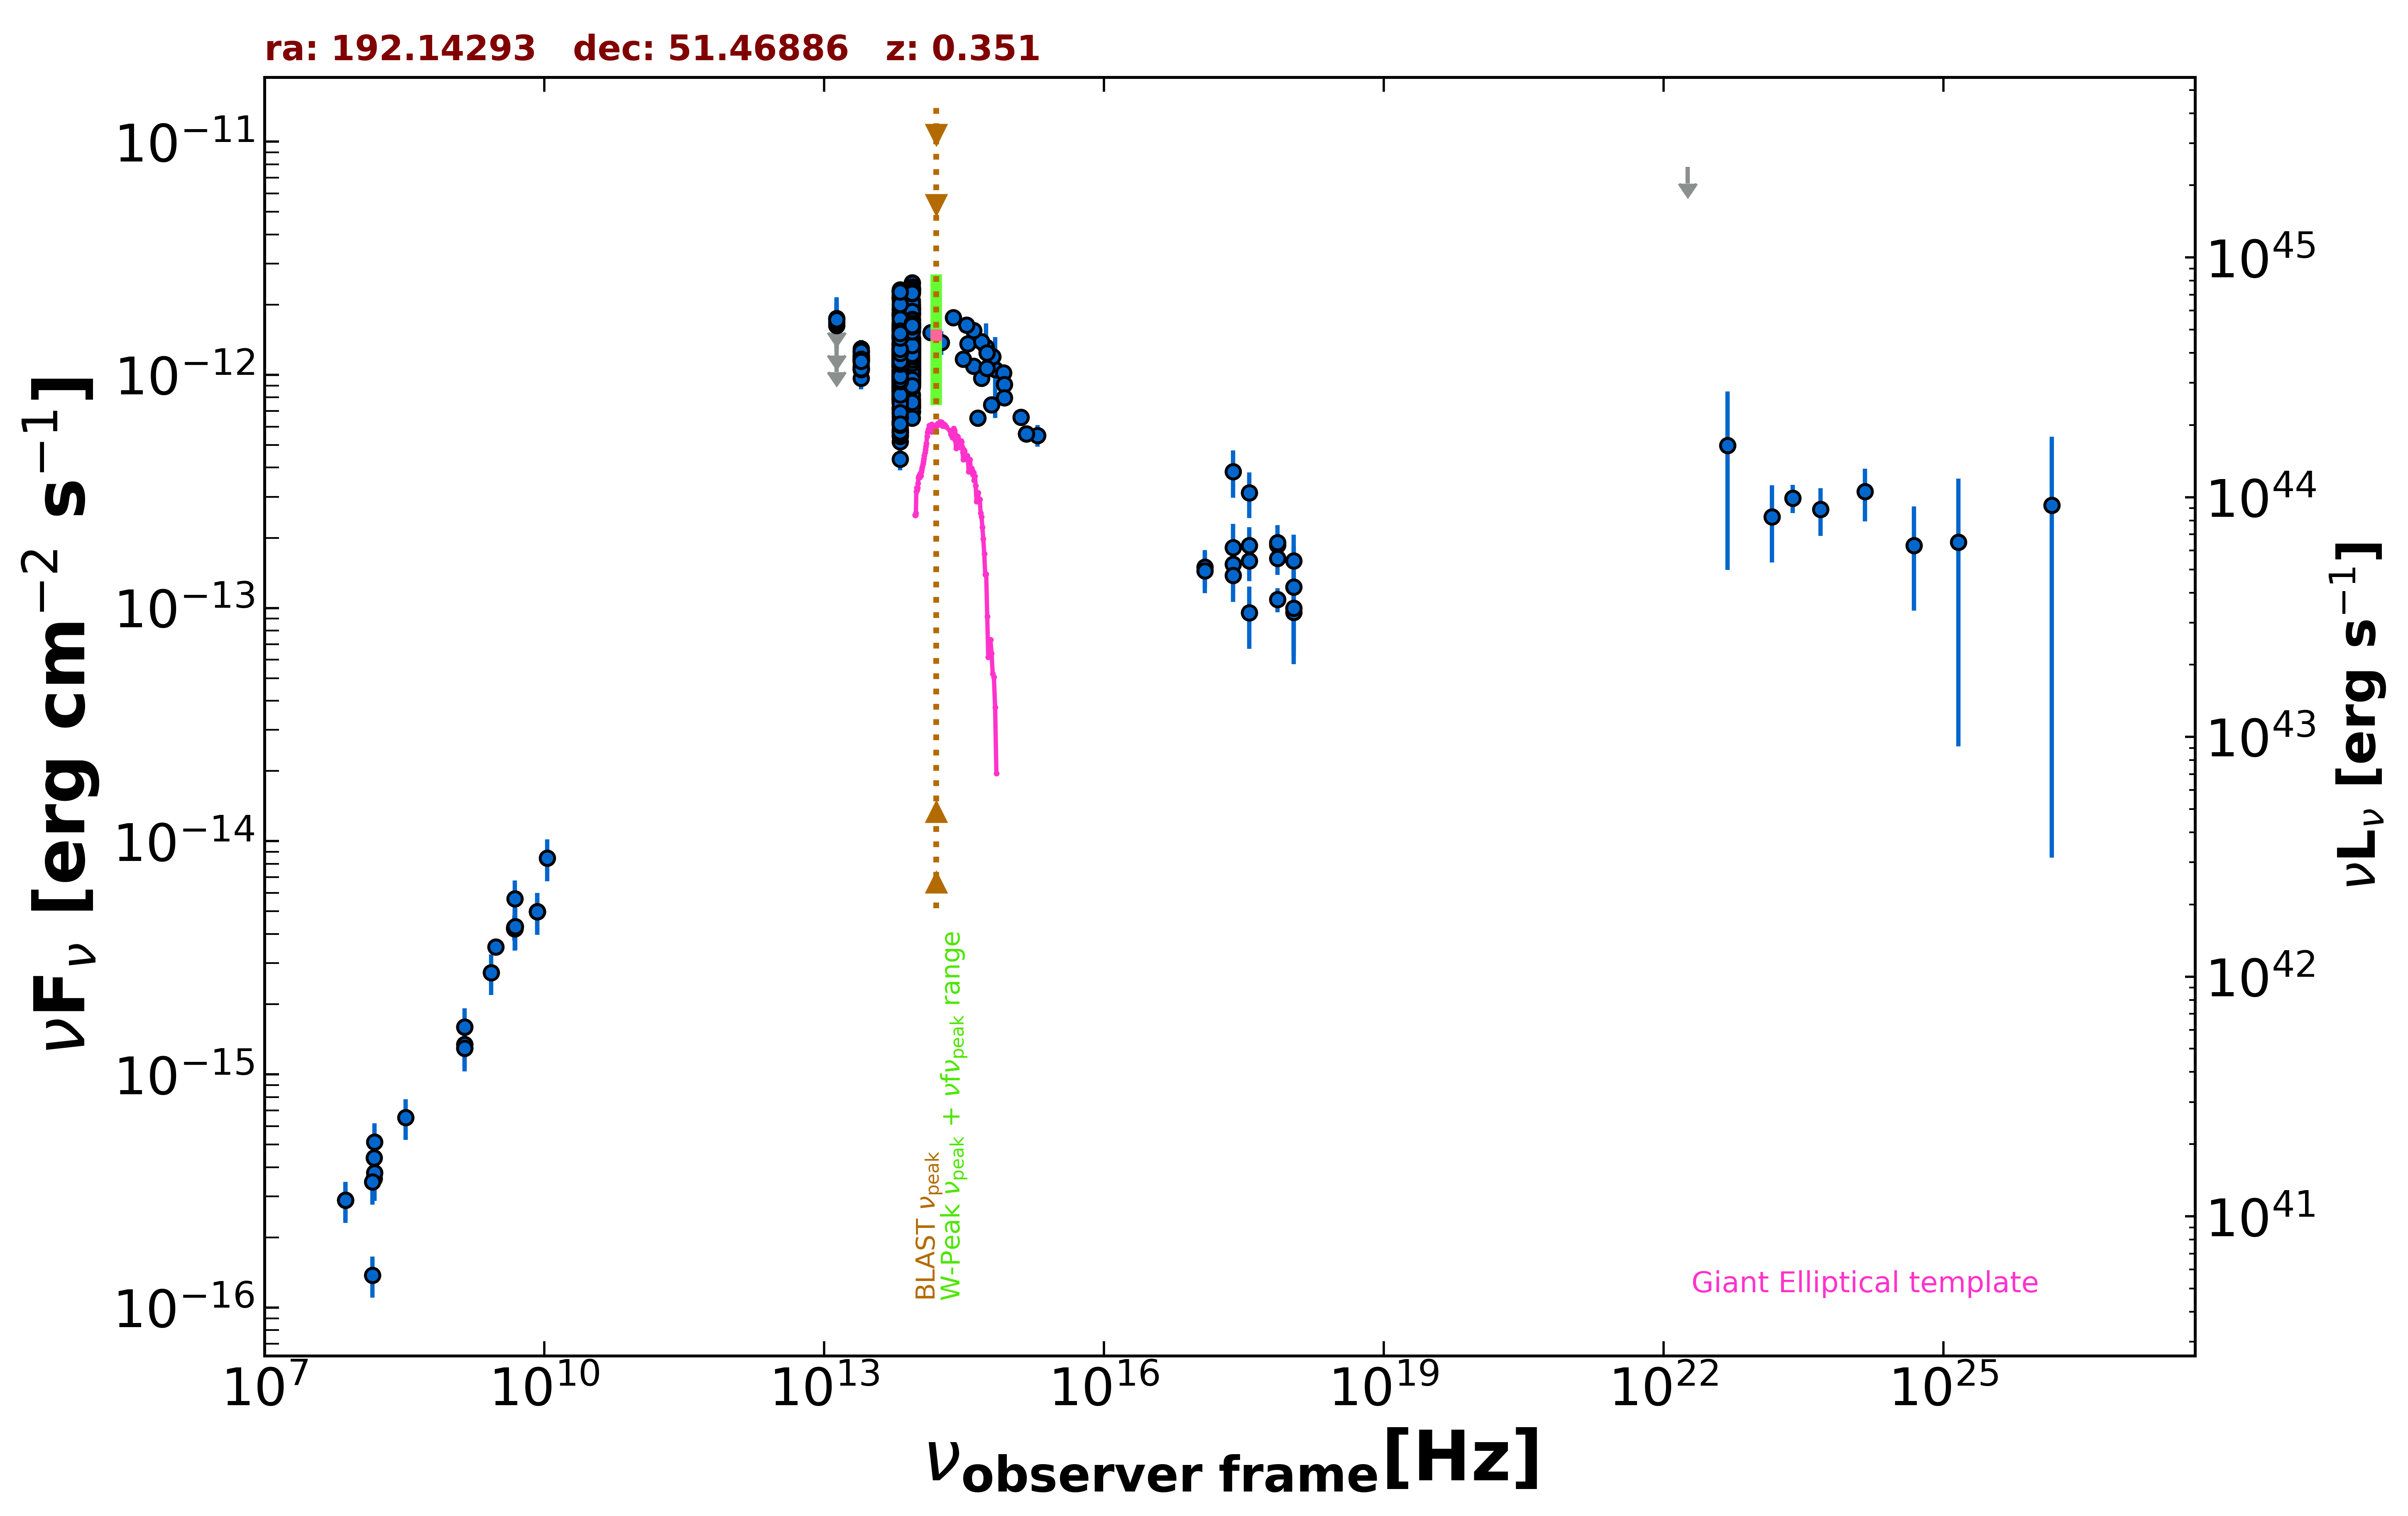

Source data for this figure (header and first rows):
freq., flux, err_flux, MJD_start, MJD_end, flag, catalog, reference
1.400e+09, 1.296e-15, 2.000e-18, 55000, 55000, , FIRST, White et al. 1997  ApJ  475 479
1.400e+09, 1.597e-15, 5.750e-17, 55000, 55000, , NVSS, Condon et al. 1998  AJ  115  1693
3.000e+09, 3.515e-15, 9.000e-18, 55000, 55000, , VLASSQL, Gordon et al. 2021  ApJS  255  30
2.418e+17, 3.854e-13, 8.830e-14, 55000, 55000, , RASS, Boller et al. 2016  A&A  103  1
2.418e+17, 1.543e-13, 2.815e-14, 55111, 55245, , 1OUSX, Giommi et al. in preparation
1.209e+17, 1.496e-13, 2.750e-14, 55111, 55245, , 1OUSX, Giommi et al. in preparation
3.627e+17, 1.590e-13, 2.880e-14, 55111, 55245, , 1OUSX, Giommi et al. in preparation
7.253e+17, 1.087e-13, 1.302e-14, 55111, 55245, , 1OUSX, Giommi et al. in preparation
1.088e+18, 9.593e-14, 2.996e-14, 55111, 55245, , 1OUSX, Giommi et al. in preparation
7.253e+17, 1.858e-13, 2.290e-14, 55000, 55000, , 2SXPS, Evans et al. 2020  ApJS  247  54
1.209e+17, 1.446e-13, 2.890e-14, 55000, 55000, , 2SXPS, Evans et al. 2020  ApJS  247  54
3.627e+17, 1.854e-13, 3.680e-14, 55000, 55000, , 2SXPS, Evans et al. 2020  ApJS  247  54
1.088e+18, 1.592e-13, 4.675e-14, 55000, 55000, , 2SXPS, Evans et al. 2020  ApJS  247  54
1.440e+08, 1.378e-16, 2.750e-17, 55000, 55000, , LoTSS, Shimwell et al. 2019  A&A  622  A1
1.500e+08, 3.576e-16, 3.600e-17, 55000, 55000, , TGSS150, Intema et al. 2017  A&A  598  A781
7.400e+07, 2.886e-16, 5.180e-17, 55000, 55000, , VLSSR, Lane et al. 2014  MNRAS  440 327
8.400e+09, 4.981e-15, 0.000e+00, 55000, 55000, , CRATES, Healey et al. 2007  ApJS  171  61
4.800e+09, 4.224e-15, 3.840e-16, 55000, 55000, , GB6, Gregory et al. 1996  ApJS  103  427
4.800e+09, 4.272e-15, 5.280e-16, 55000, 55000, , GB87, Gregory et al. 1992  VizieR  VIII/14/j20…
4.850e+09, 4.219e-15, 0.000e+00, 55000, 55000, , NORTH20, White and Becker  1992  ApJS  79  331
1.400e+09, 1.344e-15, 0.000e+00, 55000, 55000, , NORTH20, White and Becker  1992  ApJS  79  331
1.389e+14, 1.519e-12, 1.080e-13, 55000, 55000, , 2MASS, Skrutskie et al. 2006  AJ  131  1163
1.804e+14, 1.377e-12, 1.590e-13, 55000, 55000, , 2MASS, Skrutskie et al. 2006  AJ  131  1163
2.427e+14, 1.761e-12, 1.235e-13, 55000, 55000, , 2MASS, Skrutskie et al. 2006  AJ  131  1163
8.817e+13, 1.399e-12, 3.500e-15, 55000, 55000, , UNWISE, Schlafly et al. 2019  ApJS  240  30
6.517e+13, 1.267e-12, 5.000e-15, 55000, 55000, , UNWISE, Schlafly et al. 2019  ApJS  240  30
8.817e+13, 1.920e-12, 4.050e-14, 55000, 55000, , WISE, Wright et al. 2010  AJ  140  1868
6.517e+13, 1.807e-12, 3.650e-14, 55000, 55000, , WISE, Wright et al. 2010  AJ  140  1868
2.498e+13, 1.155e-12, 3.700e-14, 55000, 55000, , WISE, Wright et al. 2010  AJ  140  1868
1.363e+13, 1.178e-12, 1.155e-13, 55000, 55000, , WISE, Wright et al. 2010  AJ  140  1868
8.817e+13, 1.085e-12, 3.500e-14, 57167, 57167, , NEOWISE, Mainzer et al. 2014  ApJ  792  30
6.517e+13, 9.347e-13, 6.705e-14, 57167, 57167, , NEOWISE, Mainzer et al. 2014  ApJ  792  30
8.817e+13, 1.015e-12, 3.355e-14, 57167, 57167, , NEOWISE, Mainzer et al. 2014  ApJ  792  30
6.517e+13, 9.608e-13, 5.200e-14, 57167, 57167, , NEOWISE, Mainzer et al. 2014  ApJ  792  30
8.817e+13, 9.534e-13, 3.600e-14, 57166, 57166, , NEOWISE, Mainzer et al. 2014  ApJ  792  30
6.517e+13, 9.573e-13, 4.575e-14, 57166, 57166, , NEOWISE, Mainzer et al. 2014  ApJ  792  30
8.817e+13, 1.114e-12, 3.650e-14, 57169, 57169, , NEOWISE, Mainzer et al. 2014  ApJ  792  30
6.517e+13, 9.176e-13, 5.580e-14, 57169, 57169, , NEOWISE, Mainzer et al. 2014  ApJ  792  30
8.817e+13, 1.047e-12, 3.500e-14, 57167, 57167, , NEOWISE, Mainzer et al. 2014  ApJ  792  30
6.517e+13, 9.184e-13, 4.315e-14, 57167, 57167, , NEOWISE, Mainzer et al. 2014  ApJ  792  30
8.817e+13, 1.099e-12, 3.650e-14, 57167, 57167, , NEOWISE, Mainzer et al. 2014  ApJ  792  30
6.517e+13, 9.338e-13, 4.300e-14, 57167, 57167, , NEOWISE, Mainzer et al. 2014  ApJ  792  30
8.817e+13, 1.035e-12, 3.735e-14, 57169, 57169, , NEOWISE, Mainzer et al. 2014  ApJ  792  30
6.517e+13, 9.459e-13, 4.795e-14, 57169, 57169, , NEOWISE, Mainzer et al. 2014  ApJ  792  30
8.817e+13, 1.046e-12, 3.500e-14, 57167, 57167, , NEOWISE, Mainzer et al. 2014  ApJ  792  30
6.517e+13, 9.321e-13, 4.295e-14, 57167, 57167, , NEOWISE, Mainzer et al. 2014  ApJ  792  30
8.817e+13, 1.016e-12, 4.500e-14, 57166, 57166, , NEOWISE, Mainzer et al. 2014  ApJ  792  30
6.517e+13, 8.651e-13, 5.420e-14, 57166, 57166, , NEOWISE, Mainzer et al. 2014  ApJ  792  30
8.817e+13, 1.075e-12, 3.550e-14, 57167, 57167, , NEOWISE, Mainzer et al. 2014  ApJ  792  30
6.517e+13, 9.787e-13, 4.705e-14, 57167, 57167, , NEOWISE, Mainzer et al. 2014  ApJ  792  30
8.817e+13, 1.024e-12, 3.595e-14, 57167, 57167, , NEOWISE, Mainzer et al. 2014  ApJ  792  30
6.517e+13, 9.125e-13, 4.200e-14, 57167, 57167, , NEOWISE, Mainzer et al. 2014  ApJ  792  30
8.817e+13, 1.008e-12, 3.410e-14, 57166, 57166, , NEOWISE, Mainzer et al. 2014  ApJ  792  30
6.517e+13, 9.125e-13, 5.465e-14, 57166, 57166, , NEOWISE, Mainzer et al. 2014  ApJ  792  30
8.817e+13, 1.020e-12, 3.950e-14, 57166, 57166, , NEOWISE, Mainzer et al. 2014  ApJ  792  30
6.517e+13, 9.617e-13, 4.890e-14, 57166, 57166, , NEOWISE, Mainzer et al. 2014  ApJ  792  30
8.817e+13, 1.069e-12, 3.650e-14, 57166, 57166, , NEOWISE, Mainzer et al. 2014  ApJ  792  30
6.517e+13, 9.227e-13, 4.340e-14, 57166, 57166, , NEOWISE, Mainzer et al. 2014  ApJ  792  30
8.817e+13, 1.100e-12, 3.750e-14, 57169, 57169, , NEOWISE, Mainzer et al. 2014  ApJ  792  30
6.517e+13, 9.167e-13, 4.645e-14, 57169, 57169, , NEOWISE, Mainzer et al. 2014  ApJ  792  30
... 871 more rows
